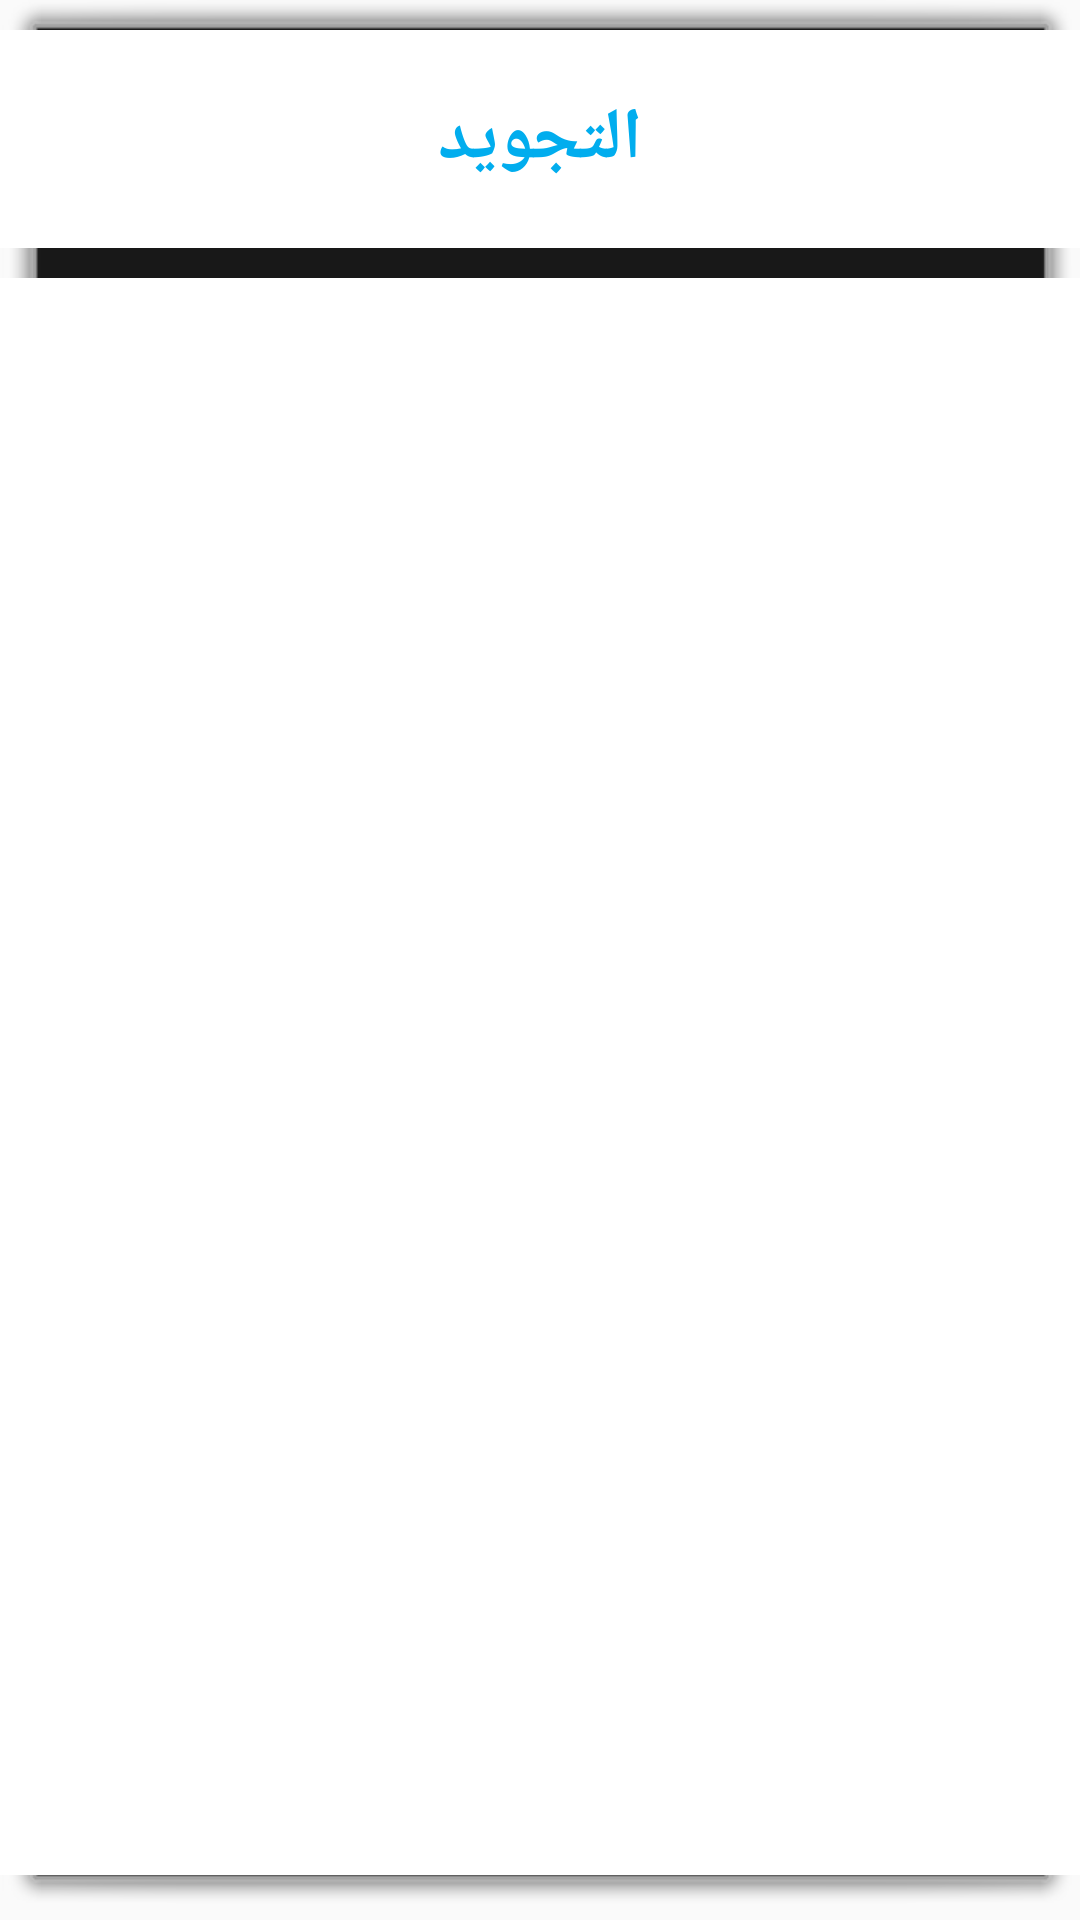

Reconstruct the res/layout file that produces this screen, plus the resources it refers to.
<!-- AndroidManifest.xml: application theme AppTheme -->
<!-- res/layout/detail.xml -->
<?xml version="1.0" encoding="utf-8"?>
<RelativeLayout xmlns:android="http://schemas.android.com/apk/res/android"
    xmlns:tools="http://schemas.android.com/tools"
    android:id="@+id/activity_main"
    android:layout_width="match_parent"
    android:layout_height="match_parent"
    android:background="@android:drawable/alert_dark_frame"
    android:paddingBottom="@dimen/activity_vertical_margin"
    android:paddingLeft="@dimen/activity_horizontal_margin"
    android:paddingRight="@dimen/activity_horizontal_margin"
    android:paddingTop="@dimen/activity_vertical_margin"
    tools:context="com.project.tajweed.MainActivity">

    <TextView
        android:id="@+id/tv_name"
        android:layout_width="match_parent"
        android:layout_height="wrap_content"
        android:layout_centerHorizontal="true"
        android:background="@color/white_color"
        android:gravity="center"
        android:padding="20dp"
        android:text="@string/tajweed"
        android:textColor="@color/blue_color"
        android:textSize="24sp"
        android:textStyle="bold" />


    <HorizontalScrollView
        android:id="@+id/scrollpaths"
        android:layout_width="match_parent"
        android:layout_height="wrap_content"
        android:layout_alignParentRight="true"
        android:layout_below="@+id/tv_name"
        android:layout_marginTop="10dp"
        android:background="@drawable/gray_shape_background">

        <LinearLayout
            android:id="@+id/paths"
            android:layout_width="match_parent"
            android:layout_height="wrap_content"
            android:layout_gravity="right"
            android:gravity="right"
            android:orientation="horizontal">

        </LinearLayout>
    </HorizontalScrollView>


    <TextView
        android:id="@+id/tv_path"
        android:layout_width="wrap_content"
        android:layout_height="wrap_content"
        android:layout_alignParentEnd="true"
        android:layout_alignParentLeft="true"
        android:layout_alignParentRight="true"
        android:layout_alignParentStart="true"
        android:layout_below="@+id/scrollpaths"
        android:paddingBottom="20dp"
        android:paddingTop="20dp"
        android:text="@string/tajweed"
        android:textColor="@color/white_color"
        android:textSize="10sp"
        android:textStyle="bold"
        android:visibility="gone" />

    <ScrollView
        android:layout_width="match_parent"
        android:layout_height="match_parent"

        android:layout_alignParentBottom="true"
        android:layout_below="@+id/tv_path"
        android:background="@color/white_color">

        <RelativeLayout
            android:layout_width="match_parent"
            android:layout_height="match_parent">

            <ImageView
                android:id="@+id/image_view"
                android:layout_width="wrap_content"
                android:layout_height="wrap_content"
                android:layout_centerHorizontal="true"
                android:layout_margin="5dp"
                android:padding="5dp"
                android:src="@drawable/jawf_01"
                android:visibility="gone" />

            <WebView
                android:id="@+id/webview"
                android:layout_width="fill_parent"
                android:layout_height="match_parent"
                android:layout_below="@+id/image_view"
                android:layout_marginBottom="2dip"
                android:focusable="true"
                android:focusableInTouchMode="true"
                android:visibility="gone" />
        </RelativeLayout>
    </ScrollView>

</RelativeLayout>
<!-- resources referenced by this layout -->
<resources>
  <color name="blue_color">#01adee</color>
  <color name="white_color">#ffffff</color>
  <!-- drawable gray_shape_background (drawable) -->
  <?xml version="1.0" encoding="utf-8"?>
  <shape xmlns:android="http://schemas.android.com/apk/res/android" >
  
      <solid android:color="@android:color/darker_gray"
          />
  
      <stroke
          android:width="3dp"
          android:color="@color/white_color" />
  
  </shape>
  <!-- drawable jawf_01: png bitmap (drawable, 260950 bytes) -->
  <string name="tajweed">التجويد</string>
  <style name="AppTheme" parent="Theme.AppCompat.Light">
          
          <item name="colorPrimary">@color/colorPrimary</item>
          <item name="colorPrimaryDark">@color/colorPrimaryDark</item>
          <item name="colorAccent">@color/colorAccent</item>
      </style>
  <color name="colorPrimary">#3F51B5</color>
  <color name="colorPrimaryDark">#303F9F</color>
  <color name="colorAccent">#FF4081</color>
</resources>
